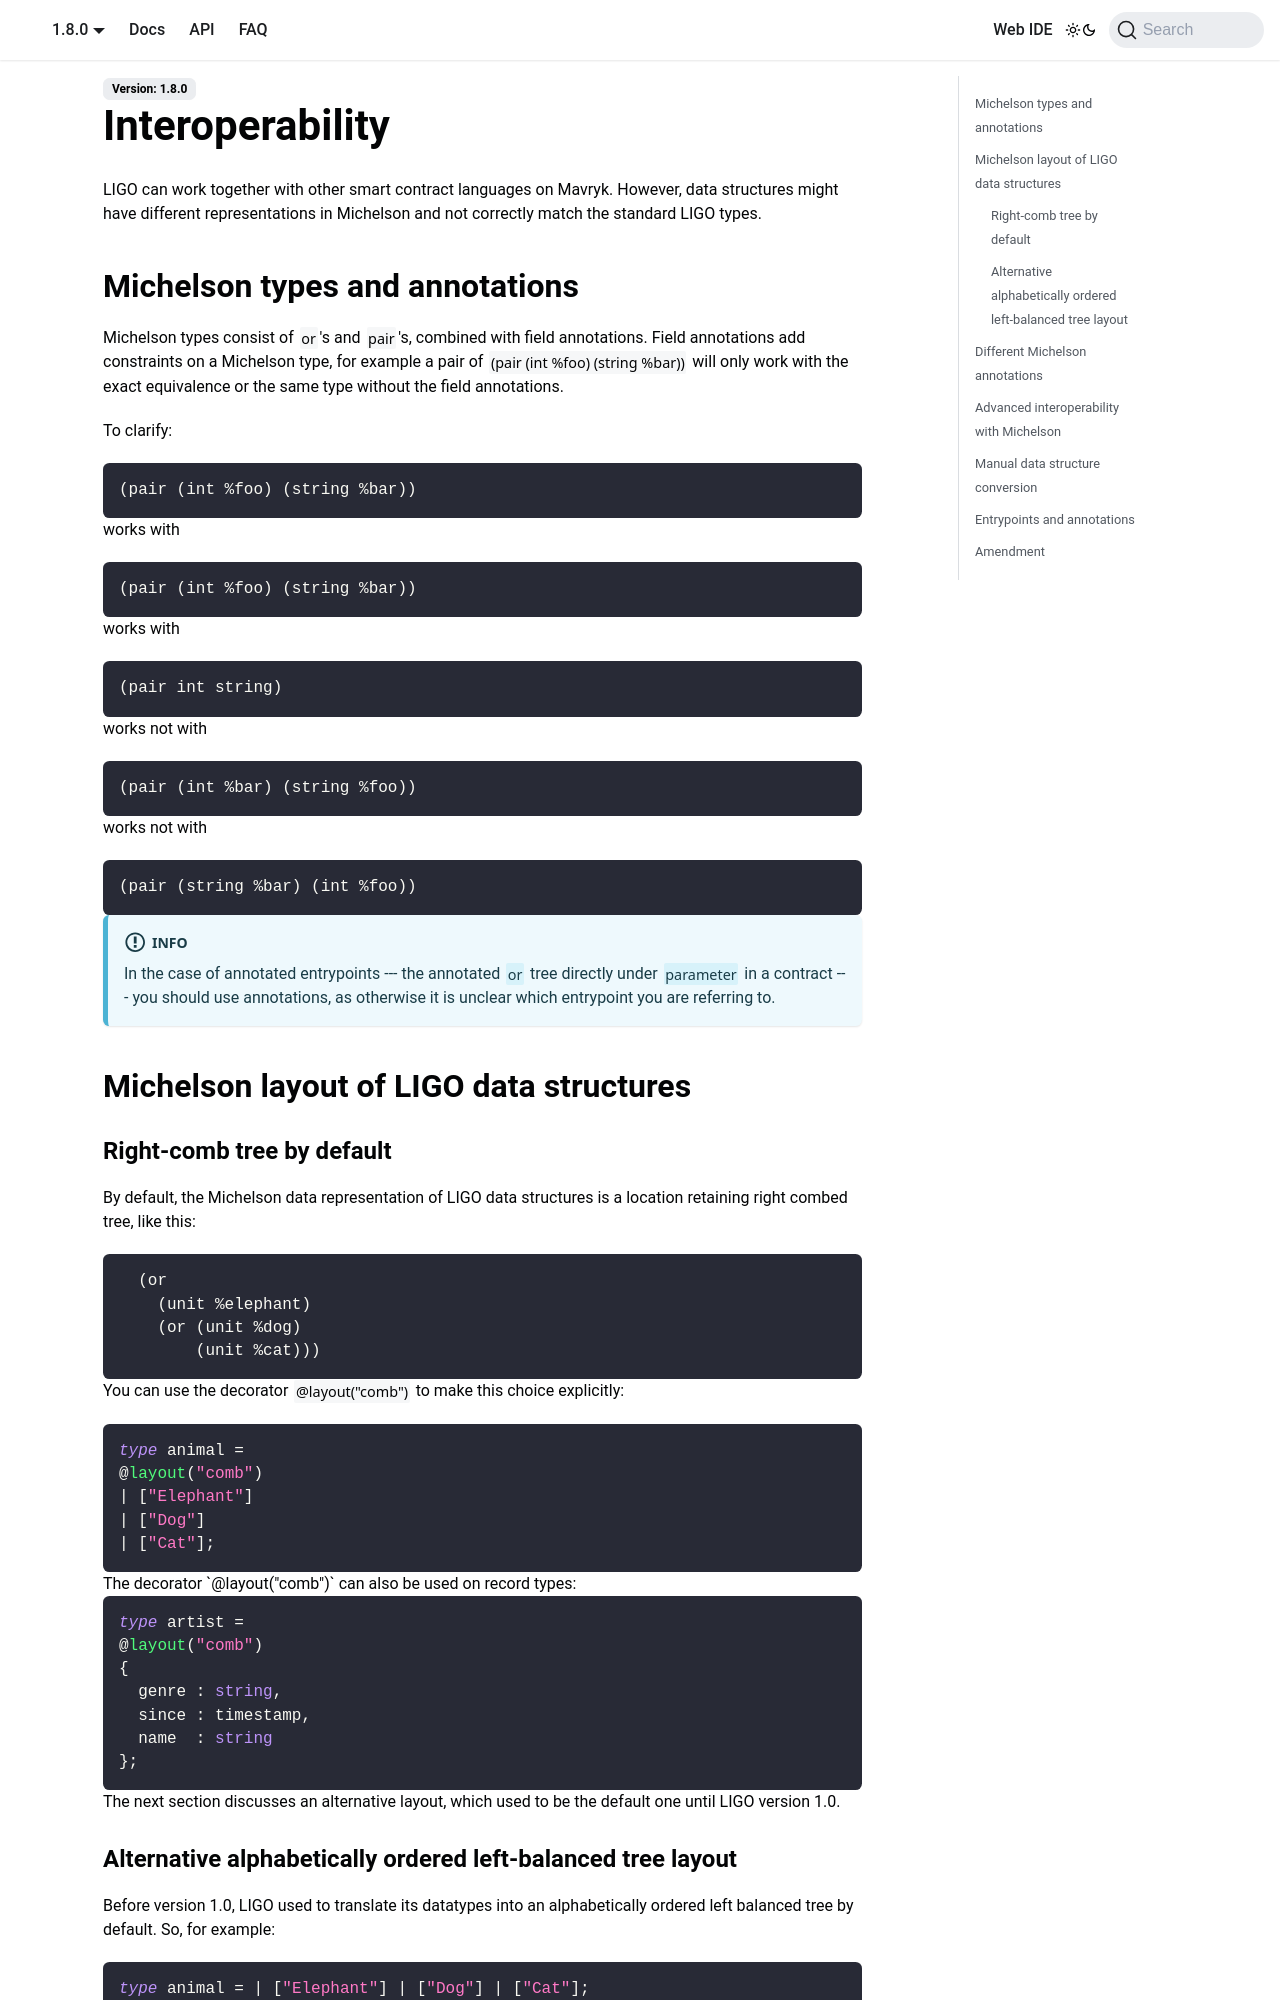

repository: mavryk-network/LIGO · page: docs/mavryk/contracts/interop/index.html · generator: docusaurus

---
id: interop
title: Interoperability
---

import Syntax from '@theme/Syntax';

LIGO can work together with other smart contract languages on Mavryk. However,
data structures might have different representations in Michelson and not
correctly match the standard LIGO types.

## Michelson types and annotations

Michelson types consist of `or`'s and `pair`'s, combined with field
annotations.  Field annotations add constraints on a Michelson type,
for example a pair of `(pair (int %foo) (string %bar))` will only work
with the exact equivalence or the same type without the field
annotations.

To clarify:

```michelson
(pair (int %foo) (string %bar))
```

works with

```michelson
(pair (int %foo) (string %bar))
```

works with

```michelson
(pair int string)
```

works not with

```michelson
(pair (int %bar) (string %foo))
```

works not with

```michelson
(pair (string %bar) (int %foo))
```

:::info
In the case of annotated entrypoints --- the annotated `or` tree
directly under `parameter` in a contract --- you should use
annotations, as otherwise it is unclear which entrypoint you are
referring to.
:::

## Michelson layout of LIGO data structures

### Right-comb tree by default

By default, the Michelson data representation of LIGO data structures is a
location retaining right combed tree, like this:

```
  (or
    (unit %elephant)
    (or (unit %dog)
        (unit %cat)))
```

<Syntax syntax="cameligo">

You can use the attribute `[@layout comb]` to make this choice
explicitly:

```cameligo
type animal =
[@layout comb]
| Elephant
| Dog
| Cat
```

</Syntax>

<Syntax syntax="jsligo">

You can use the decorator `@layout("comb")` to make this choice explicitly:

```jsligo
type animal =
@layout("comb")
| ["Elephant"]
| ["Dog"]
| ["Cat"];
```

</Syntax>

<Syntax syntax="pascaligo">

You can use the attribute `[@layout comb]` to make this choice
explicitly:

```pascaligo
type animal is
[@layout comb]
| Elephant of unit
| Dog of unit
| Cat of unit
```

</Syntax>

<Syntax syntax="cameligo">

The attribute `[@layout comb]` can also be used on record types:

```cameligo
type artist =
  [@layout comb] {
  genre : string;
  since : timestamp;
  name  : string
}
```

</Syntax>

<Syntax syntax="jsligo">
The decorator `@layout("comb")` can also be used on record types:


```jsligo
type artist =
@layout("comb")
{
  genre : string,
  since : timestamp,
  name  : string
};
```

</Syntax>

<Syntax syntax="pascaligo">

The attribute `[@layout comb]` can also be used on record types:

```pascaligo
type artist is
  [@layout comb] record [
  genre : string;
  since : timestamp;
  name : string
]
```

</Syntax>

The next section discusses an alternative layout, which used to be the
default one until LIGO version 1.0.

### Alternative alphabetically ordered left-balanced tree layout

Before version 1.0, LIGO used to translate its datatypes into an
alphabetically ordered left balanced tree by default. So, for example:

<Syntax syntax="cameligo">

```cameligo group=orig
type animal = Elephant | Dog | Cat
```

</Syntax>

<Syntax syntax="jsligo">

```jsligo group=orig
type animal = | ["Elephant"] | ["Dog"] | ["Cat"];
```

</Syntax>

<Syntax syntax="pascaligo">

```pascaligo group=orig
type animal is Elephant of unit | Dog of unit | Cat of unit
```

</Syntax>

will translate to:

```michelson
(or
  (or
    (unit %cat)
    (unit %dog))
  (unit %elephant))
```

This behaviour can be obtained using `@layout("tree")`.
